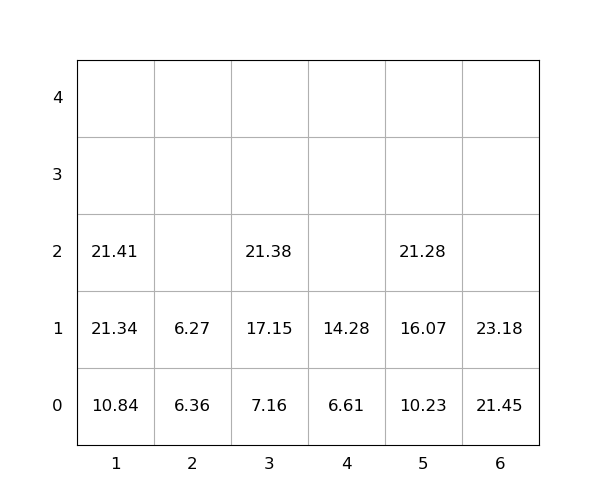

The data file committed next to this chart (first rows):
idx, loc_x, loc_y, loc_z, weight, group, score, seq, reloc, size(ft)
1, 3, 0, 0, 7.16, 0, 7.16, 0, 0, 20
2, 6, 0, 0, 21.45, 0, 21.45, 0, 0, 20
3, 5, 0, 0, 10.23, 0, 10.23, 0, 0, 20
4, 4, 0, 0, 6.61, 0, 6.61, 0, 0, 20
5, 1, 0, 0, 10.84, 0, 10.84, 0, 0, 20
6, 1, 0, 1, 21.34, 0, 21.34, 1, 0, 20
7, 1, 0, 2, 21.41, 0, 21.41, 2, 0, 20
8, 2, 0, 0, 6.36, 0, 6.36, 3, 0, 20
9, 3, 0, 1, 17.15, 0, 17.15, 4, 0, 20
10, 5, 0, 1, 16.07, 0, 16.07, 5, 0, 20
11, 3, 0, 2, 21.38, 0, 21.38, 6, 0, 20
12, 6, 0, 1, 23.18, 0, 23.18, 7, 0, 20
13, 2, 0, 1, 6.27, 0, 6.27, 8, 0, 20
14, 5, 0, 2, 21.28, 0, 21.28, 9, 0, 20
15, 4, 0, 1, 14.28, 0, 14.28, 10, 0, 20
